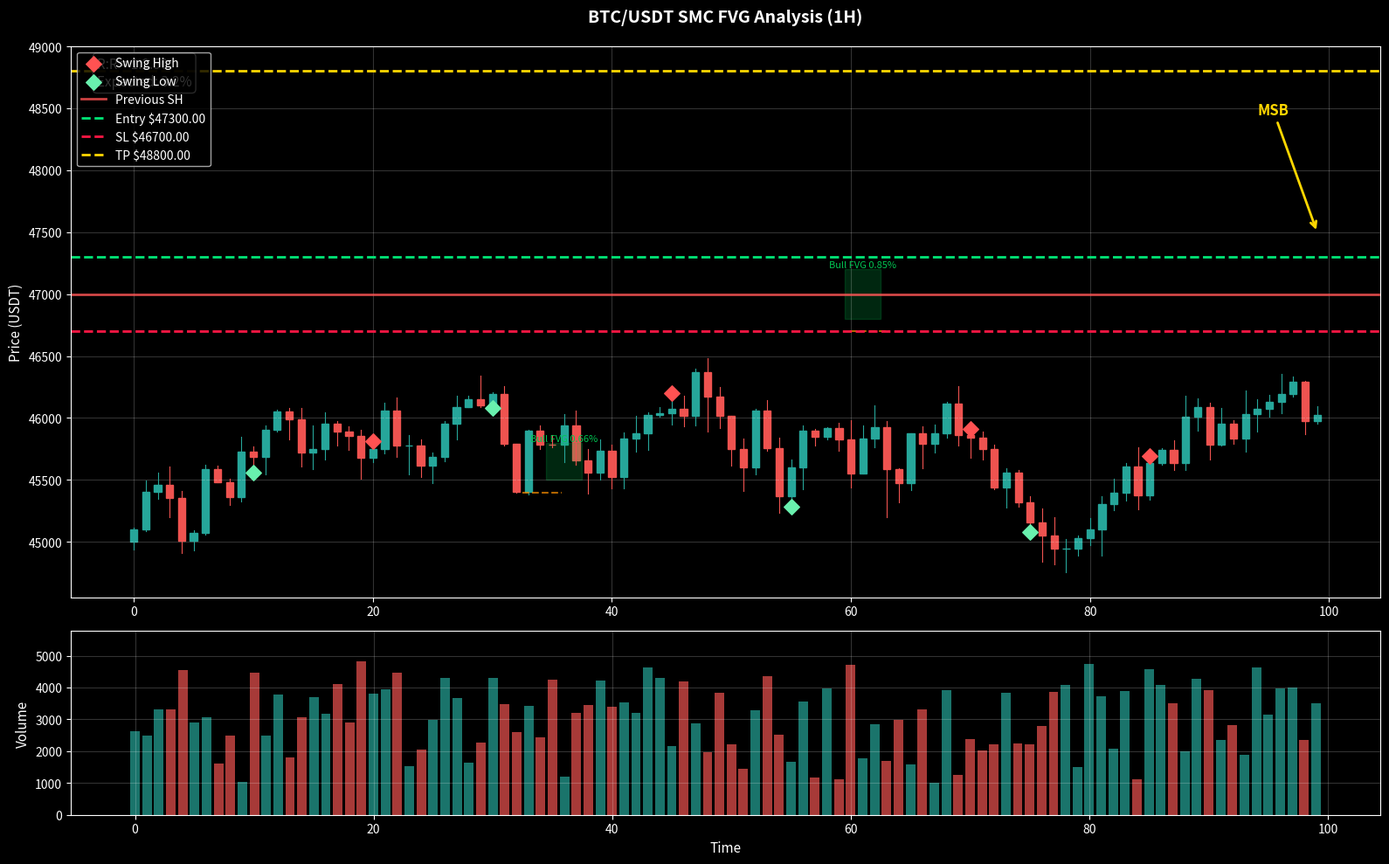

Write Python code to recreate this figure.
#!/usr/bin/env python3
"""
SMC FVG Visualizer - LuxAlgo Style Chart
SMC FVG 차트 시각화 (트레이딩뷰 스타일)
"""

import pandas as pd
import numpy as np
import matplotlib.pyplot as plt
import matplotlib.patches as mpatches
from matplotlib.patches import Rectangle
from datetime import datetime
from typing import Dict, List, Optional


class SMCFVGVisualizer:
    """
    SMC FVG 차트 시각화 클래스
    """
    
    def __init__(self, figsize=(16, 10)):
        self.figsize = figsize
        plt.style.use('dark_background')
    
    def plot_smc_chart(self, df: pd.DataFrame, 
                       swing_highs: List[int], 
                       swing_lows: List[int],
                       fvgs: List[Dict],
                       msb: Optional[Dict],
                       signal: Optional[Dict],
                       title: str = "SMC FVG Chart"):
        """
        SMC 스타일 차트 그리기
        """
        fig, (ax1, ax2) = plt.subplots(2, 1, figsize=self.figsize, 
                                       gridspec_kw={'height_ratios': [3, 1]})
        
        # 메인 차트
        self._plot_candles(ax1, df)
        self._plot_swing_points(ax1, df, swing_highs, swing_lows)
        self._plot_fvgs(ax1, df, fvgs)
        self._plot_msb(ax1, df, msb)
        
        if signal:
            self._plot_signal(ax1, signal)
        
        # 볼륨 차트
        self._plot_volume(ax2, df)
        
        # 스타일링
        ax1.set_title(title, fontsize=14, fontweight='bold', pad=20)
        ax1.set_ylabel('Price (USDT)', fontsize=11)
        ax1.grid(True, alpha=0.2)
        ax1.legend(loc='upper left')
        
        ax2.set_ylabel('Volume', fontsize=11)
        ax2.set_xlabel('Time', fontsize=11)
        ax2.grid(True, alpha=0.2)
        
        plt.tight_layout()
        return fig
    
    def _plot_candles(self, ax, df: pd.DataFrame):
        """
        캔들스틱 그리기
        """
        width = 0.6
        width2 = 0.05
        
        for i, (idx, row) in enumerate(df.iterrows()):
            color = '#26a69a' if row['close'] >= row['open'] else '#ef5350'
            
            # 몸통
            height = abs(row['close'] - row['open'])
            bottom = min(row['close'], row['open'])
            ax.bar(i, height, width, bottom=bottom, color=color, edgecolor=color)
            
            # 꼬리
            ax.plot([i, i], [row['low'], row['high']], color=color, linewidth=0.8)
    
    def _plot_swing_points(self, ax, df: pd.DataFrame, 
                          swing_highs: List[int], swing_lows: List[int]):
        """
        스윙 포인트 표시
        """
        highs = df['high'].values
        lows = df['low'].values
        
        # 스윙 하이 (빨간색 다이아몬드)
        for idx in swing_highs:
            ax.scatter(idx, highs[idx], marker='D', color='#ff5252', 
                      s=80, zorder=5, label='Swing High' if idx == swing_highs[0] else "")
        
        # 스윙 로우 (초록색 다이아몬드)
        for idx in swing_lows:
            ax.scatter(idx, lows[idx], marker='D', color='#69f0ae', 
                      s=80, zorder=5, label='Swing Low' if idx == swing_lows[0] else "")
    
    def _plot_fvgs(self, ax, df: pd.DataFrame, fvgs: List[Dict]):
        """
        FVG 구간 표시 (LuxAlgo 스타일)
        """
        for i, fvg in enumerate(fvgs):
            idx = fvg['idx']
            
            if fvg['type'] == 'BULLISH':
                # 불리쉬 FVG: 초록색 박스
                rect = Rectangle((idx-0.5, fvg['bottom']), 3, fvg['top']-fvg['bottom'],
                                linewidth=1, edgecolor='#00c853', 
                                facecolor='#00c853', alpha=0.2)
                ax.add_patch(rect)
                
                # 레이블
                ax.text(idx+1, fvg['top'], f'Bull FVG {fvg["size"]:.2f}%',
                       fontsize=8, color='#00c853', ha='center', va='bottom')
                
                # 오더블록 표시
                if 'ob_low' in fvg:
                    ax.axhline(y=fvg['ob_low'], xmin=(idx-0.5)/len(df), 
                              xmax=(idx+2.5)/len(df), color='#ff9100', 
                              linestyle='--', linewidth=1.5, alpha=0.7)
            
            else:  # BEARISH
                # 베리쉬 FVG: 빨간색 박스
                rect = Rectangle((idx-0.5, fvg['bottom']), 3, fvg['top']-fvg['bottom'],
                                linewidth=1, edgecolor='#ff1744',
                                facecolor='#ff1744', alpha=0.2)
                ax.add_patch(rect)
                
                ax.text(idx+1, fvg['bottom'], f'Bear FVG {fvg["size"]:.2f}%',
                       fontsize=8, color='#ff1744', ha='center', va='top')
    
    def _plot_msb(self, ax, df: pd.DataFrame, msb: Optional[Dict]):
        """
        MSB (Market Structure Break) 표시
        """
        if not msb:
            return
        
        # 이전 스윙 하이 수평선
        ax.axhline(y=msb['prev_swing_high'], color='#ff5252', 
                  linestyle='-', linewidth=2, alpha=0.8, label='Previous SH')
        
        # 돌파 화살표
        last_idx = len(df) - 1
        ax.annotate('MSB', xy=(last_idx, msb['breakout_price']),
                   xytext=(last_idx-5, msb['breakout_price']*1.02),
                   arrowprops=dict(arrowstyle='->', color='#ffd700', lw=2),
                   fontsize=12, color='#ffd700', fontweight='bold')
    
    def _plot_signal(self, ax, signal: Dict):
        """
        진입 신호 표시
        """
        last_idx = len(ax.get_xlim()) - 1 if hasattr(ax, 'get_xlim') else 100
        
        # 진입가
        ax.axhline(y=signal['entry_price'], color='#00e676', 
                  linestyle='--', linewidth=2, label=f'Entry ${signal["entry_price"]:.2f}')
        
        # 손절가
        ax.axhline(y=signal['sl_price'], color='#ff1744',
                  linestyle='--', linewidth=2, label=f'SL ${signal["sl_price"]:.2f}')
        
        # 익절가
        ax.axhline(y=signal['tp_price'], color='#ffd700',
                  linestyle='--', linewidth=2, label=f'TP ${signal["tp_price"]:.2f}')
        
        # 리스크/리워드 비율 텍스트
        textstr = f'R:R = 1:{signal["rr_ratio"]:.2f}\nExpected: {signal["expected_return"]:.1f}%'
        ax.text(0.02, 0.98, textstr, transform=ax.transAxes,
               fontsize=11, verticalalignment='top',
               bbox=dict(boxstyle='round', facecolor='black', alpha=0.8))
    
    def _plot_volume(self, ax, df: pd.DataFrame):
        """
        거래량 차트
        """
        colors = ['#26a69a' if df['close'].iloc[i] >= df['open'].iloc[i] else '#ef5350' 
                 for i in range(len(df))]
        ax.bar(range(len(df)), df['volume'], color=colors, alpha=0.7)
        ax.set_ylim(0, df['volume'].max() * 1.2)


def generate_sample_data():
    """
    테스트용 샘플 데이터 생성
    """
    np.random.seed(42)
    n = 100
    
    # 가격 생성
    price = 45000
    opens = []
    highs = []
    lows = []
    closes = []
    volumes = []
    
    for i in range(n):
        change = np.random.randn() * 200
        open_p = price
        close_p = price + change
        high_p = max(open_p, close_p) + abs(np.random.randn()) * 100
        low_p = min(open_p, close_p) - abs(np.random.randn()) * 100
        
        opens.append(open_p)
        highs.append(high_p)
        lows.append(low_p)
        closes.append(close_p)
        volumes.append(np.random.randint(1000, 5000))
        
        price = close_p
    
    dates = pd.date_range(end=datetime.now(), periods=n, freq='1h')
    
    df = pd.DataFrame({
        'open': opens,
        'high': highs,
        'low': lows,
        'close': closes,
        'volume': volumes
    }, index=dates)
    
    return df


def main():
    """
    테스트 실행
    """
    print("🎨 SMC FVG 시각화 테스트")
    
    # 샘플 데이터 생성
    df = generate_sample_data()
    
    # 임의의 분석 결과
    swing_highs = [20, 45, 70, 85]
    swing_lows = [10, 30, 55, 75]
    
    fvgs = [
        {'type': 'BULLISH', 'idx': 35, 'top': 45800, 'bottom': 45500, 
         'size': 0.66, 'ob_low': 45400},
        {'type': 'BULLISH', 'idx': 60, 'top': 47200, 'bottom': 46800,
         'size': 0.85, 'ob_low': 46700}
    ]
    
    msb = {
        'prev_swing_high': 47000,
        'breakout_price': 47500,
        'strength': 1.06
    }
    
    signal = {
        'entry_price': 47300,
        'sl_price': 46700,
        'tp_price': 48800,
        'rr_ratio': 2.5,
        'expected_return': 3.17
    }
    
    # 차트 그리기
    visualizer = SMCFVGVisualizer()
    fig = visualizer.plot_smc_chart(
        df=df,
        swing_highs=swing_highs,
        swing_lows=swing_lows,
        fvgs=fvgs,
        msb=msb,
        signal=signal,
        title="BTC/USDT SMC FVG Analysis (1H)"
    )
    
    # 저장
    plt.savefig('./smc_fvg_chart.png', dpi=150, bbox_inches='tight',
               facecolor='#1a1a2e', edgecolor='none')
    print("✅ 차트 저장: ./smc_fvg_chart.png")
    
    plt.show()


if __name__ == '__main__':
    main()
